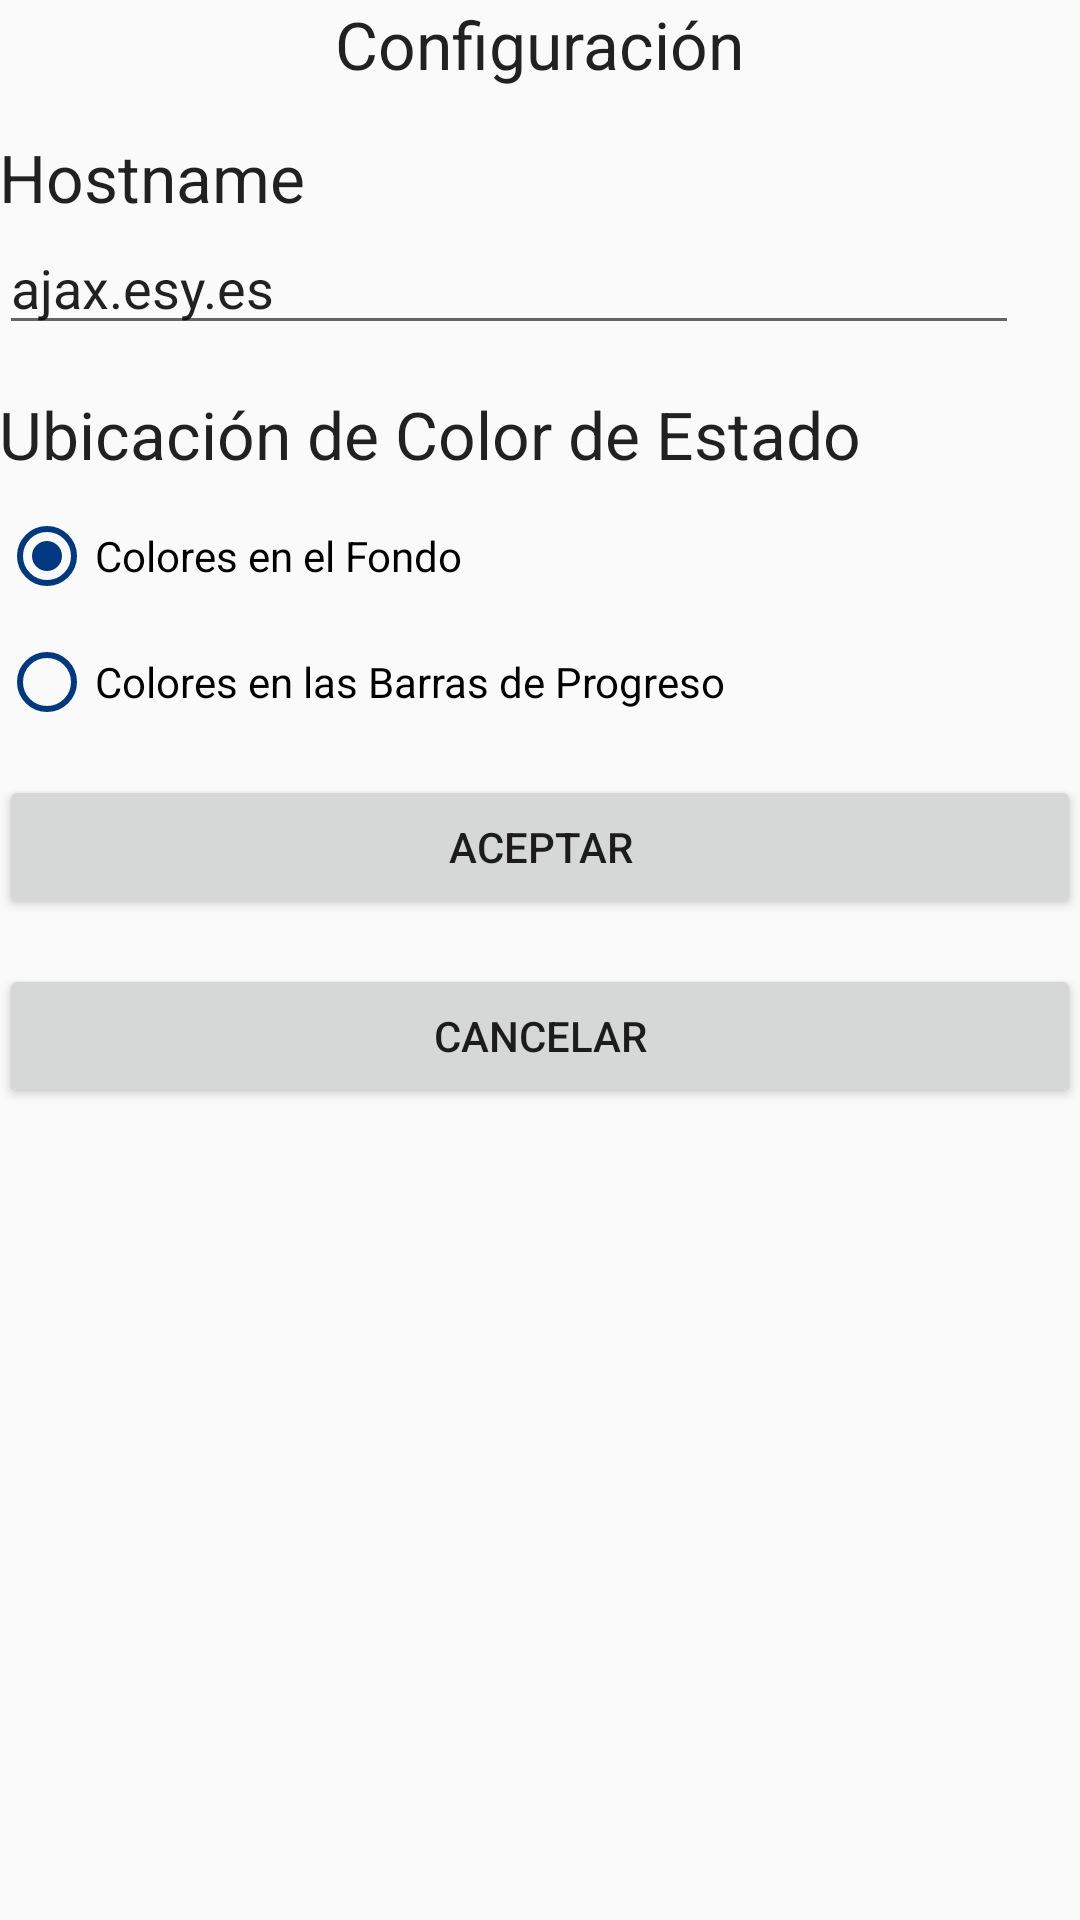

Layout XML and referenced resources for this Android screen:
<!-- AndroidManifest.xml: application theme AppTheme -->
<!-- res/layout/activity_configuracion.xml -->
<?xml version="1.0" encoding="utf-8"?>

<LinearLayout xmlns:android="http://schemas.android.com/apk/res/android"
    xmlns:tools="http://schemas.android.com/tools"
    android:layout_width="match_parent"
    android:layout_height="match_parent"
    android:paddingBottom="@dimen/activity_vertical_margin"
    android:paddingLeft="@dimen/activity_horizontal_margin"
    android:paddingRight="@dimen/activity_horizontal_margin"
    android:paddingTop="@dimen/activity_vertical_margin"
    tools:context="com.cotosanchez.checkgoals.ConfiguracionActivity">
    android:orientation="vertical">

    <ScrollView
        android:layout_width="match_parent"
        android:layout_height="wrap_content"
        android:id="@+id/scrollView2" >

        <LinearLayout
            android:orientation="vertical"
            android:layout_width="match_parent"
            android:layout_height="match_parent">

            <TextView
                android:layout_width="wrap_content"
                android:layout_height="wrap_content"
                android:textAppearance="?android:attr/textAppearanceLarge"
                android:text="Configuración"
                android:id="@+id/lblModificarPerfil"
                android:layout_gravity="center_horizontal" />

            <HorizontalScrollView
                android:layout_width="wrap_content"
                android:layout_height="wrap_content"
                android:id="@+id/horizontalScrollView3" >

                <LinearLayout
                    android:orientation="vertical"
                    android:layout_width="match_parent"
                    android:layout_height="match_parent">

                    <TextView
                        android:layout_width="wrap_content"
                        android:layout_height="wrap_content"
                        android:textAppearance="?android:attr/textAppearanceLarge"
                        android:text="Hostname"
                        android:id="@+id/lblHostname"
                        android:layout_marginTop="15dp" />

                    <EditText
                        android:layout_width="340dp"
                        android:layout_height="wrap_content"
                        android:inputType="textPersonName"
                        android:ems="10"
                        android:id="@+id/txtHostname"
                        android:text="ajax.esy.es" />
                </LinearLayout>
            </HorizontalScrollView>

            <TextView
                android:layout_width="wrap_content"
                android:layout_height="wrap_content"
                android:textAppearance="?android:attr/textAppearanceLarge"
                android:text="Ubicación de Color de Estado"
                android:id="@+id/lblModo"
                android:layout_marginTop="15dp" />

            <RadioGroup
                android:layout_width="match_parent"
                android:layout_height="match_parent">

                <RadioButton
                    android:layout_width="wrap_content"
                    android:layout_height="wrap_content"
                    android:text="Colores en el Fondo"
                    android:id="@+id/rdoFondo"
                    android:layout_marginTop="10dp"
                    android:checked="true"
                    android:buttonTint="#003882" />

                <RadioButton
                    android:layout_width="wrap_content"
                    android:layout_height="wrap_content"
                    android:text="Colores en las Barras de Progreso"
                    android:id="@+id/rdoBarra"
                    android:layout_marginTop="10dp"
                    android:checked="false"
                    android:buttonTint="#003882" />

            </RadioGroup>

            <Button
                android:layout_width="match_parent"
                android:layout_height="wrap_content"
                android:text="Aceptar"
                android:id="@+id/btnAceptar"
                android:layout_marginTop="15dp" />

            <Button
                android:layout_width="match_parent"
                android:layout_height="wrap_content"
                android:text="Cancelar"
                android:id="@+id/btnCancelar"
                android:layout_marginTop="15dp" />

        </LinearLayout>
    </ScrollView>

</LinearLayout>
<!-- resources referenced by this layout -->
<resources>
  <style name="AppTheme" parent="Theme.AppCompat.Light.DarkActionBar">
          
          <item name="colorPrimary">#003882</item>
          <item name="colorPrimaryDark">#000000</item>
          <item name="colorAccent">#FFFFFF</item>
      </style>
</resources>
